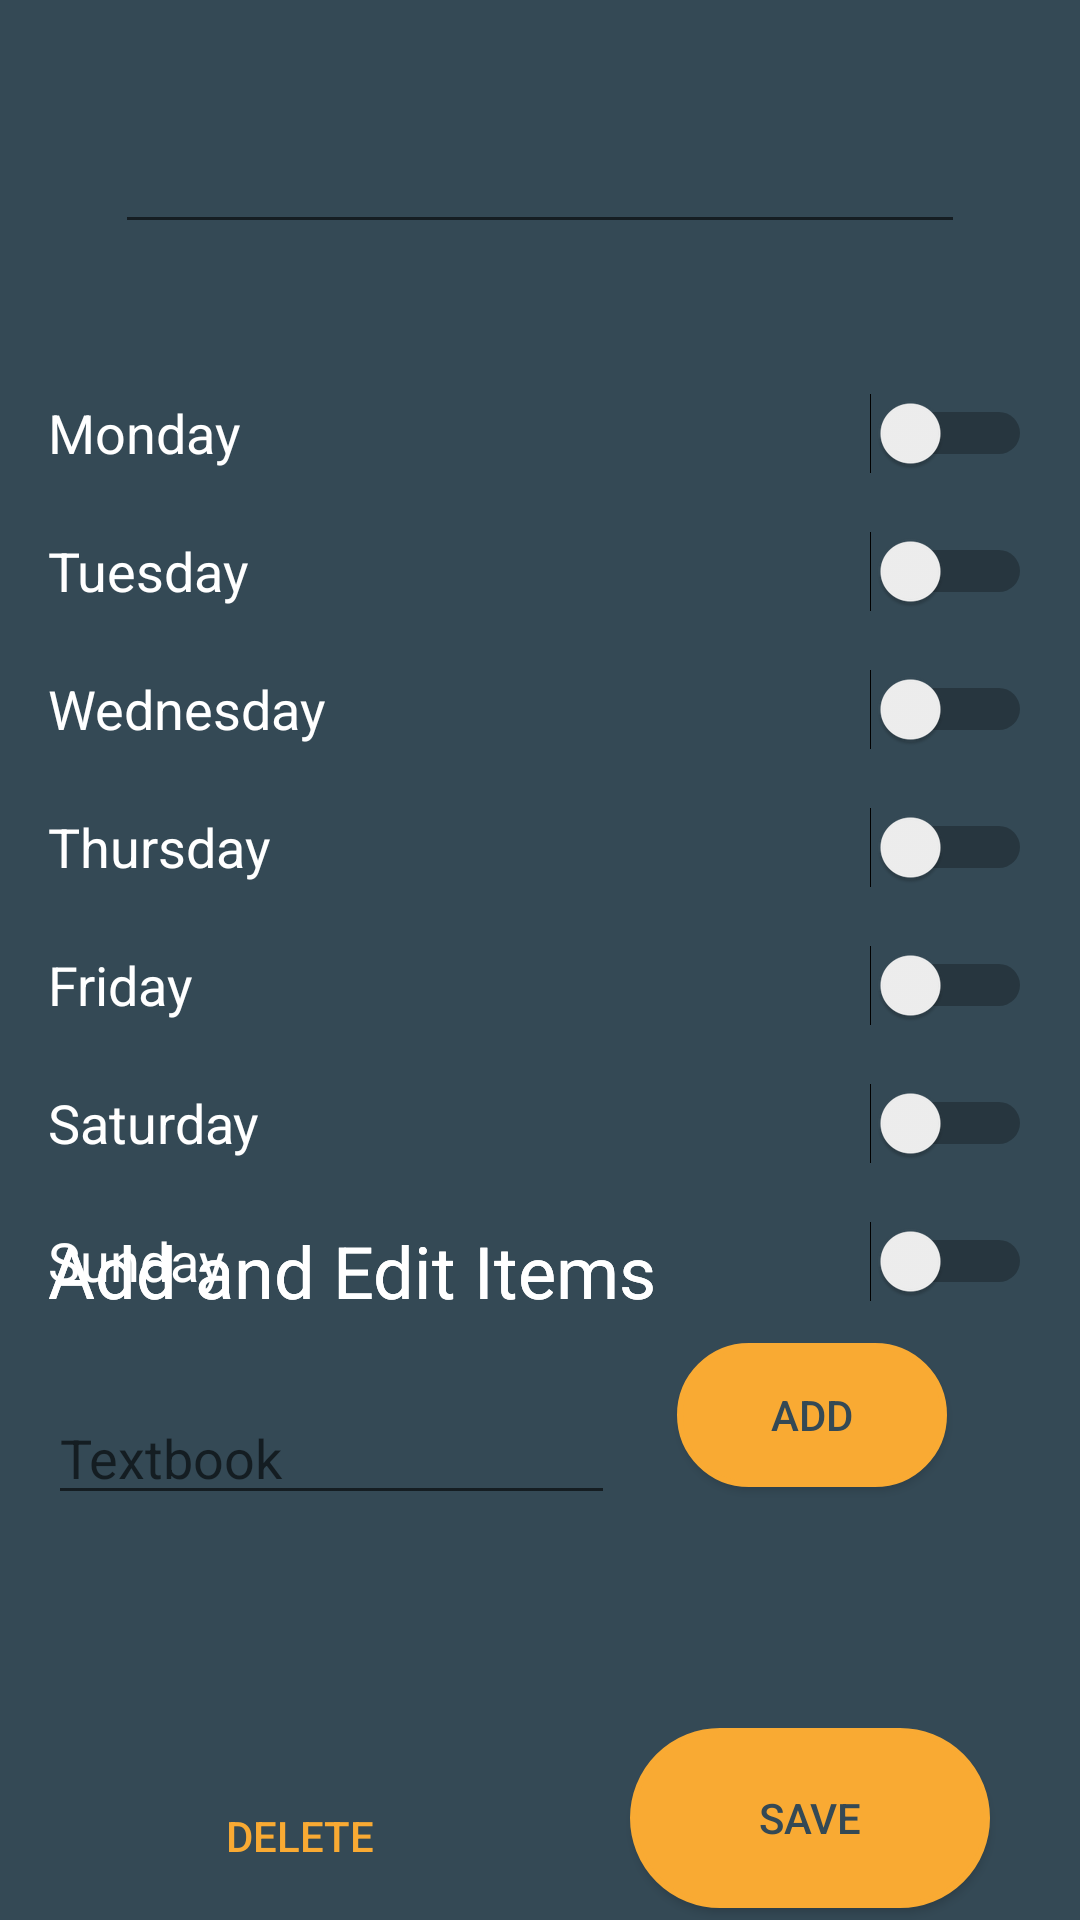

Layout XML and referenced resources for this Android screen:
<!-- AndroidManifest.xml: application theme DARK -->
<!-- res/layout/activity_subject_edit.xml -->
<?xml version="1.0" encoding="utf-8"?>
<androidx.constraintlayout.widget.ConstraintLayout xmlns:android="http://schemas.android.com/apk/res/android"
    xmlns:app="http://schemas.android.com/apk/res-auto"
    xmlns:tools="http://schemas.android.com/tools"
    android:layout_width="match_parent"
    android:layout_height="match_parent"
    android:background="?attr/bgColor"
    android:windowSoftInputMode="stateVisible|adjustResize">

    <androidx.constraintlayout.widget.Guideline
        android:id="@+id/guidelineForSaveAndDelete"
        android:layout_width="wrap_content"
        android:layout_height="wrap_content"
        android:orientation="vertical"
        app:layout_constraintGuide_percent="0.5" />

    <Button
        android:id="@+id/Delete"
        android:layout_width="wrap_content"
        android:layout_height="wrap_content"
        android:layout_marginBottom="4dp"
        android:background="@drawable/button_borders_delete"
        android:textColor="@color/colorPrimary"
        android:text="@string/deleteEdit"
        app:layout_constraintBottom_toBottomOf="parent"
        app:layout_constraintEnd_toStartOf="@+id/guidelineForSaveAndDelete"
        app:layout_constraintHorizontal_bias="0.61"
        app:layout_constraintStart_toStartOf="parent" />

    <Button
        android:id="@+id/Save"
        android:layout_width="wrap_content"
        android:layout_height="wrap_content"
        android:layout_marginBottom="4dp"
        android:textColor="?attr/bgColor"
        android:background="@drawable/button_borders_save"
        android:text="@string/saveChangesEdit"
        app:layout_constraintBottom_toBottomOf="parent"
        app:layout_constraintEnd_toEndOf="parent"
        app:layout_constraintStart_toStartOf="@+id/guidelineForSaveAndDelete" />

    <androidx.core.widget.NestedScrollView
        android:id="@+id/scrollView"
        android:layout_width="fill_parent"
        android:layout_height="0dp"
        android:background="?attr/bgColor"
        android:fillViewport="true"
        app:layout_constraintBottom_toTopOf="@+id/Delete"
        app:layout_constraintEnd_toEndOf="parent"
        app:layout_constraintHorizontal_bias="0.0"
        app:layout_constraintStart_toStartOf="parent"
        app:layout_constraintTop_toTopOf="parent"
        app:layout_constraintVertical_bias="1.0">

        <androidx.constraintlayout.widget.ConstraintLayout
            android:id="@+id/parent"
            android:layout_width="match_parent"
            android:layout_height="wrap_content"
            tools:layout_editor_absoluteX="0dp"
            tools:layout_editor_absoluteY="0dp">


            <TextView
                android:id="@+id/instructionsAddAndEdit"
                android:layout_width="wrap_content"
                android:layout_height="wrap_content"
                android:layout_marginStart="16dp"
                android:layout_marginTop="64dp"
                android:text="@string/editSubjectItemHint"
                android:textColor="?attr/textColor"
                android:textSize="24sp"
                app:layout_constraintEnd_toEndOf="parent"
                app:layout_constraintHorizontal_bias="0.0"
                app:layout_constraintStart_toStartOf="parent"
                app:layout_constraintTop_toBottomOf="@+id/fridaySwitchEdit" />

            <Button
                android:id="@+id/addItem"
                android:layout_width="wrap_content"
                android:layout_height="wrap_content"
                android:layout_marginTop="8dp"
                android:layout_marginEnd="24dp"
                android:textColor="?attr/bgColor"
                android:background="@drawable/button_borders_add"
                android:text="@string/add_button"
                app:layout_constraintEnd_toEndOf="parent"
                app:layout_constraintStart_toEndOf="@+id/editItem"
                app:layout_constraintTop_toBottomOf="@+id/textView" />

            <EditText
                android:id="@+id/editItem"
                android:layout_width="wrap_content"
                android:layout_height="wrap_content"
                android:layout_marginStart="16dp"
                android:layout_marginTop="24dp"
                android:ems="9"
                android:hint="@string/item_hint"
                android:importantForAutofill="no"
                android:inputType="textPersonName"
                android:textColor="?attr/textColor"
                app:layout_constraintEnd_toEndOf="parent"
                app:layout_constraintHorizontal_bias="0.0"
                app:layout_constraintStart_toStartOf="parent"
                app:layout_constraintTop_toBottomOf="@+id/textView" />

            <androidx.constraintlayout.widget.Guideline
                android:id="@+id/guidelineForSwitches"
                android:layout_width="wrap_content"
                android:layout_height="wrap_content"
                android:orientation="horizontal"
                app:layout_constraintGuide_percent="0.16" />

            <TextView
                android:id="@+id/textView"
                android:layout_width="wrap_content"
                android:layout_height="wrap_content"
                android:layout_marginStart="16dp"
                android:layout_marginTop="64dp"
                android:text="@string/editSubjectItemHint"
                android:textColor="?attr/textColor"
                android:textSize="24sp"
                app:layout_constraintEnd_toEndOf="parent"
                app:layout_constraintHorizontal_bias="0.0"
                app:layout_constraintStart_toStartOf="parent"
                app:layout_constraintTop_toBottomOf="@+id/fridaySwitchEdit" />

            <EditText
                android:id="@+id/editSubjectName"
                android:layout_width="wrap_content"
                android:layout_height="wrap_content"
                android:layout_marginTop="32dp"
                android:layout_marginBottom="16dp"
                android:drawableEnd="?attr/ic_to_edit_bag"
                android:ems="10"
                android:importantForAutofill="no"
                android:inputType="textPersonName"
                android:textAlignment="center"
                android:textSize="24sp"
                app:layout_constraintBottom_toTopOf="@+id/guidelineForSwitches"
                app:layout_constraintEnd_toEndOf="parent"
                app:layout_constraintStart_toStartOf="parent"
                app:layout_constraintTop_toTopOf="parent"
                app:layout_constraintVertical_bias="0.5" />

            <Switch
                android:id="@+id/mondaySwitchEdit"
                android:layout_width="match_parent"
                android:layout_height="30dp"
                android:layout_marginStart="16dp"
                android:layout_marginTop="32dp"
                android:layout_marginEnd="16dp"
                android:text="@string/monday"
                android:textColor="?attr/textColor"
                android:textSize="18sp"
                app:layout_constraintEnd_toEndOf="parent"
                app:layout_constraintStart_toStartOf="parent"
                app:layout_constraintTop_toTopOf="@+id/guidelineForSwitches" />

            <Switch
                android:id="@+id/tuesdaySwitchEdit"
                android:layout_width="match_parent"
                android:layout_height="30dp"
                android:layout_marginStart="16dp"
                android:layout_marginTop="16dp"
                android:layout_marginEnd="16dp"
                android:text="@string/tuesday"
                android:textColor="?attr/textColor"
                android:textSize="18sp"
                app:layout_constraintEnd_toEndOf="parent"
                app:layout_constraintStart_toStartOf="parent"
                app:layout_constraintTop_toBottomOf="@+id/mondaySwitchEdit" />

            <Switch
                android:id="@+id/wednesdaySwitchEdit"
                android:layout_width="match_parent"
                android:layout_height="30dp"
                android:layout_marginStart="16dp"
                android:layout_marginTop="16dp"
                android:layout_marginEnd="16dp"
                android:text="@string/wednesday"
                android:textColor="?attr/textColor"
                android:textSize="18sp"
                app:layout_constraintEnd_toEndOf="parent"
                app:layout_constraintStart_toStartOf="parent"
                app:layout_constraintTop_toBottomOf="@+id/tuesdaySwitchEdit" />

            <Switch
                android:id="@+id/thursdaySwitchEdit"
                android:layout_width="match_parent"
                android:layout_height="30dp"
                android:layout_marginStart="16dp"
                android:layout_marginTop="16dp"
                android:layout_marginEnd="16dp"
                android:text="@string/thursday"
                android:textColor="?attr/textColor"
                android:textSize="18sp"
                app:layout_constraintEnd_toEndOf="parent"
                app:layout_constraintStart_toStartOf="parent"
                app:layout_constraintTop_toBottomOf="@+id/wednesdaySwitchEdit" />

            <Switch
                android:id="@+id/fridaySwitchEdit"
                android:layout_width="match_parent"
                android:layout_height="30dp"
                android:layout_marginStart="16dp"
                android:layout_marginTop="16dp"
                android:layout_marginEnd="16dp"
                android:text="@string/friday"
                android:textColor="?attr/textColor"
                android:textSize="18sp"
                app:layout_constraintEnd_toEndOf="parent"
                app:layout_constraintStart_toStartOf="parent"
                app:layout_constraintTop_toBottomOf="@+id/thursdaySwitchEdit" />

            <Switch
                android:id="@+id/saturdaySwitchEdit"
                android:layout_width="match_parent"
                android:layout_height="30dp"
                android:layout_marginStart="16dp"
                android:layout_marginTop="16dp"
                android:layout_marginEnd="16dp"
                android:text="@string/saturday"
                android:textColor="?attr/textColor"
                android:textSize="18sp"
                app:layout_constraintEnd_toEndOf="parent"
                app:layout_constraintStart_toStartOf="parent"
                app:layout_constraintTop_toBottomOf="@+id/fridaySwitchEdit" />

            <Switch
                android:id="@+id/sundaySwitchEdit"
                android:layout_width="match_parent"
                android:layout_height="30dp"
                android:layout_marginStart="16dp"
                android:layout_marginTop="16dp"
                android:layout_marginEnd="16dp"
                android:text="@string/sunday"
                android:textColor="?attr/textColor"
                android:textSize="18sp"
                app:layout_constraintEnd_toEndOf="parent"
                app:layout_constraintStart_toStartOf="parent"
                app:layout_constraintTop_toBottomOf="@+id/saturdaySwitchEdit" />

            <androidx.recyclerview.widget.RecyclerView
                android:id="@+id/editItemsRecycleView"
                android:layout_width="wrap_content"
                android:layout_height="wrap_content"
                android:layout_marginTop="32dp"
                app:layout_constraintEnd_toEndOf="parent"
                app:layout_constraintHorizontal_bias="0.498"
                app:layout_constraintStart_toStartOf="parent"
                app:layout_constraintTop_toBottomOf="@+id/editItem" />

        </androidx.constraintlayout.widget.ConstraintLayout>

    </androidx.core.widget.NestedScrollView>

</androidx.constraintlayout.widget.ConstraintLayout>
<!-- resources referenced by this layout -->
<resources>
  <color name="colorPrimary">#F9AA33</color>
  <!-- drawable button_borders_add (drawable) -->
  <?xml version="1.0" encoding="utf-8"?>
  <shape xmlns:android="http://schemas.android.com/apk/res/android"
      android:shape="rectangle">
      <corners
          android:bottomLeftRadius="30dp"
          android:bottomRightRadius="30dp"
          android:radius="60dp"
          android:topLeftRadius="30dp"
          android:topRightRadius="30dp" />
      <solid android:color="@color/colorPrimary" />
      <stroke
          android:width="2dp"
          android:color="@color/colorPrimary" />
      <padding
          android:bottom="0dp"
          android:left="0dp"
          android:right="0dp"
          android:top="0dp" />
  
      <size
          android:height="40dp"
          android:width="90dp" />
  </shape>
  <!-- drawable button_borders_save (drawable) -->
  <?xml version="1.0" encoding="utf-8"?>
  <shape xmlns:android="http://schemas.android.com/apk/res/android"
  android:shape="rectangle">
  <corners
      android:bottomLeftRadius="30dp"
      android:bottomRightRadius="30dp"
      android:radius="60dp"
      android:topLeftRadius="30dp"
      android:topRightRadius="30dp" />
  <solid android:color="@color/colorPrimary" />
  <stroke
      android:width="2dp"
      android:color="@color/colorPrimary" />
  <padding
      android:bottom="0dp"
      android:left="0dp"
      android:right="0dp"
      android:top="0dp" />
  
  <size
      android:height="60dp"
      android:width="120dp" />
  </shape>
  <string name="add_button">add</string>
  <string name="deleteEdit">Delete</string>
  <string name="editSubjectItemHint">Add and Edit Items</string>
  <string name="friday">Friday</string>
  <string name="item_hint">Textbook</string>
  <string name="monday">Monday</string>
  <string name="saturday">Saturday</string>
  <string name="saveChangesEdit">Save</string>
  <string name="sunday">Sunday</string>
  <string name="thursday">Thursday</string>
  <string name="tuesday">Tuesday</string>
  <string name="wednesday">Wednesday</string>
  <style name="DARK" parent="Theme.AppCompat.DayNight.NoActionBar">
          
          <item name="colorPrimary">@color/colorPrimary</item>
          <item name="colorPrimaryDark">@color/black</item>
          <item name="colorAccent">@color/colorAccent</item>
  
          <item name="textColor">#ffffff</item>
          <item name="metaTextColor">#aeaeae</item>
          <item name="barColor">@color/black</item>
          <item name="bgColor">#344955</item>
  
          <item name="ic_to_share">@drawable/ic_to_share_white</item>
          <item name="ic_to_edit_bag">@drawable/ic_to_edit_bag_white</item>
          <item name="ic_to_add_check">@drawable/ic_to_add_check_white</item>
          <item name="ic_to_add_clear">@drawable/ic_to_add_clear_white</item>
          <item name="ic_to_delete">@drawable/ic_to_delete_white</item>
          <item name="ic_to_settings">@drawable/ic_to_settings_white</item>
          <item name="ic_to_add_subject">@drawable/ic_to_add_subject_white</item>
          <item name="ic_to_back">@drawable/ic_to_back_white</item>
  
      </style>
  <color name="black">#232F34</color>
  <color name="colorAccent">#ff5e62</color>
  <!-- drawable ic_to_settings_white: png bitmap (drawable-hdpi, 540 bytes) -->
  <!-- drawable ic_to_add_subject_white (drawable-anydpi) -->
  <vector xmlns:android="http://schemas.android.com/apk/res/android"
      android:width="24dp"
      android:height="24dp"
      android:viewportWidth="24"
      android:viewportHeight="24"
      android:tint="#FFFFFF"
      android:alpha="0.8">
    <group android:scaleX="1.25"
        android:scaleY="1.25"
        android:translateX="-3"
        android:translateY="-3">
      <path
          android:fillColor="@android:color/white"
          android:pathData="M4,6L2,6v14c0,1.1 0.9,2 2,2h14v-2L4,20L4,6zM20,2L8,2c-1.1,0 -2,0.9 -2,2v12c0,1.1 0.9,2 2,2h12c1.1,0 2,-0.9 2,-2L22,4c0,-1.1 -0.9,-2 -2,-2zM19,11h-4v4h-2v-4L9,11L9,9h4L13,5h2v4h4v2z"/>
    </group>
  </vector>
</resources>
